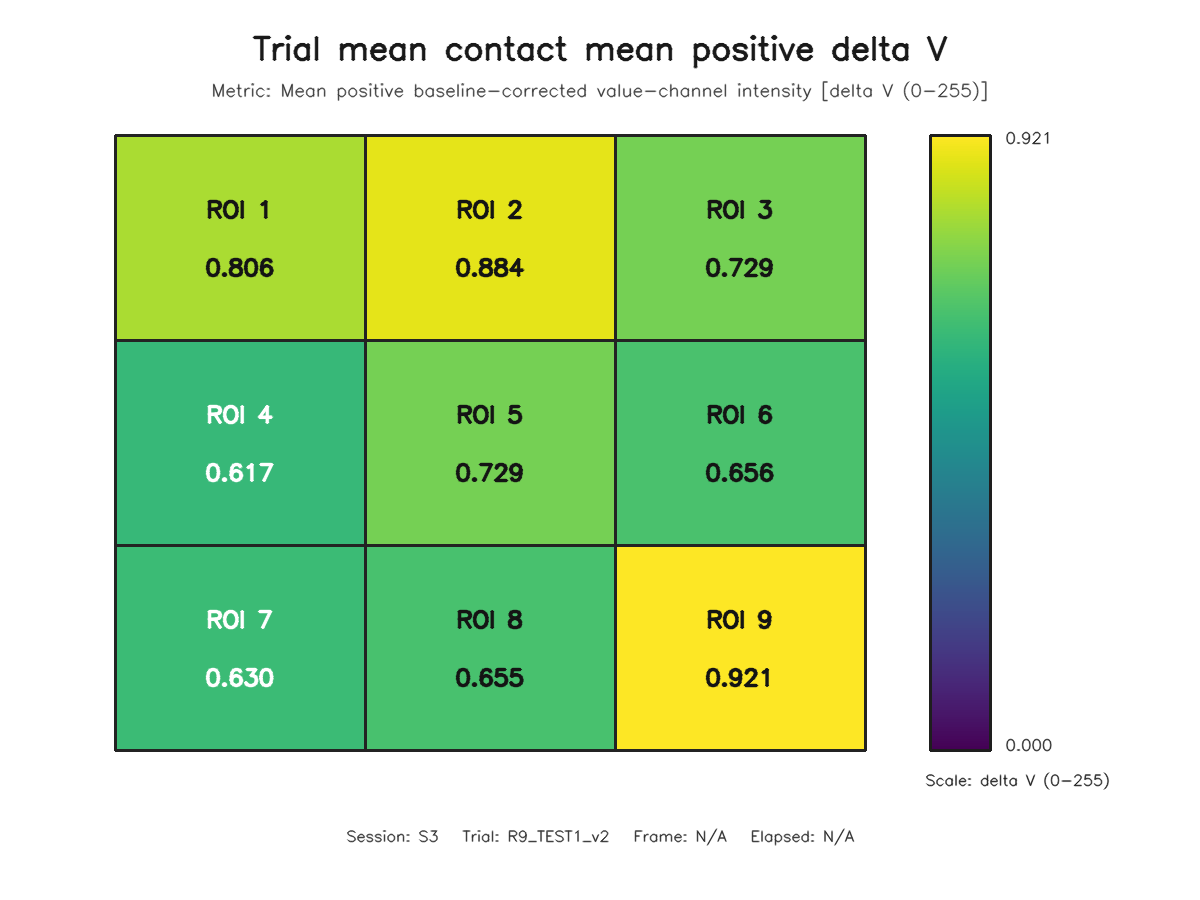

Values plotted in this chart, from the file beside it:
roi, row, column, value
1, 1, 1, 0.8057
2, 1, 2, 0.8843
3, 1, 3, 0.7293
4, 2, 1, 0.6173
5, 2, 2, 0.7291
6, 2, 3, 0.6561
7, 3, 1, 0.6303
8, 3, 2, 0.6553
9, 3, 3, 0.9214
